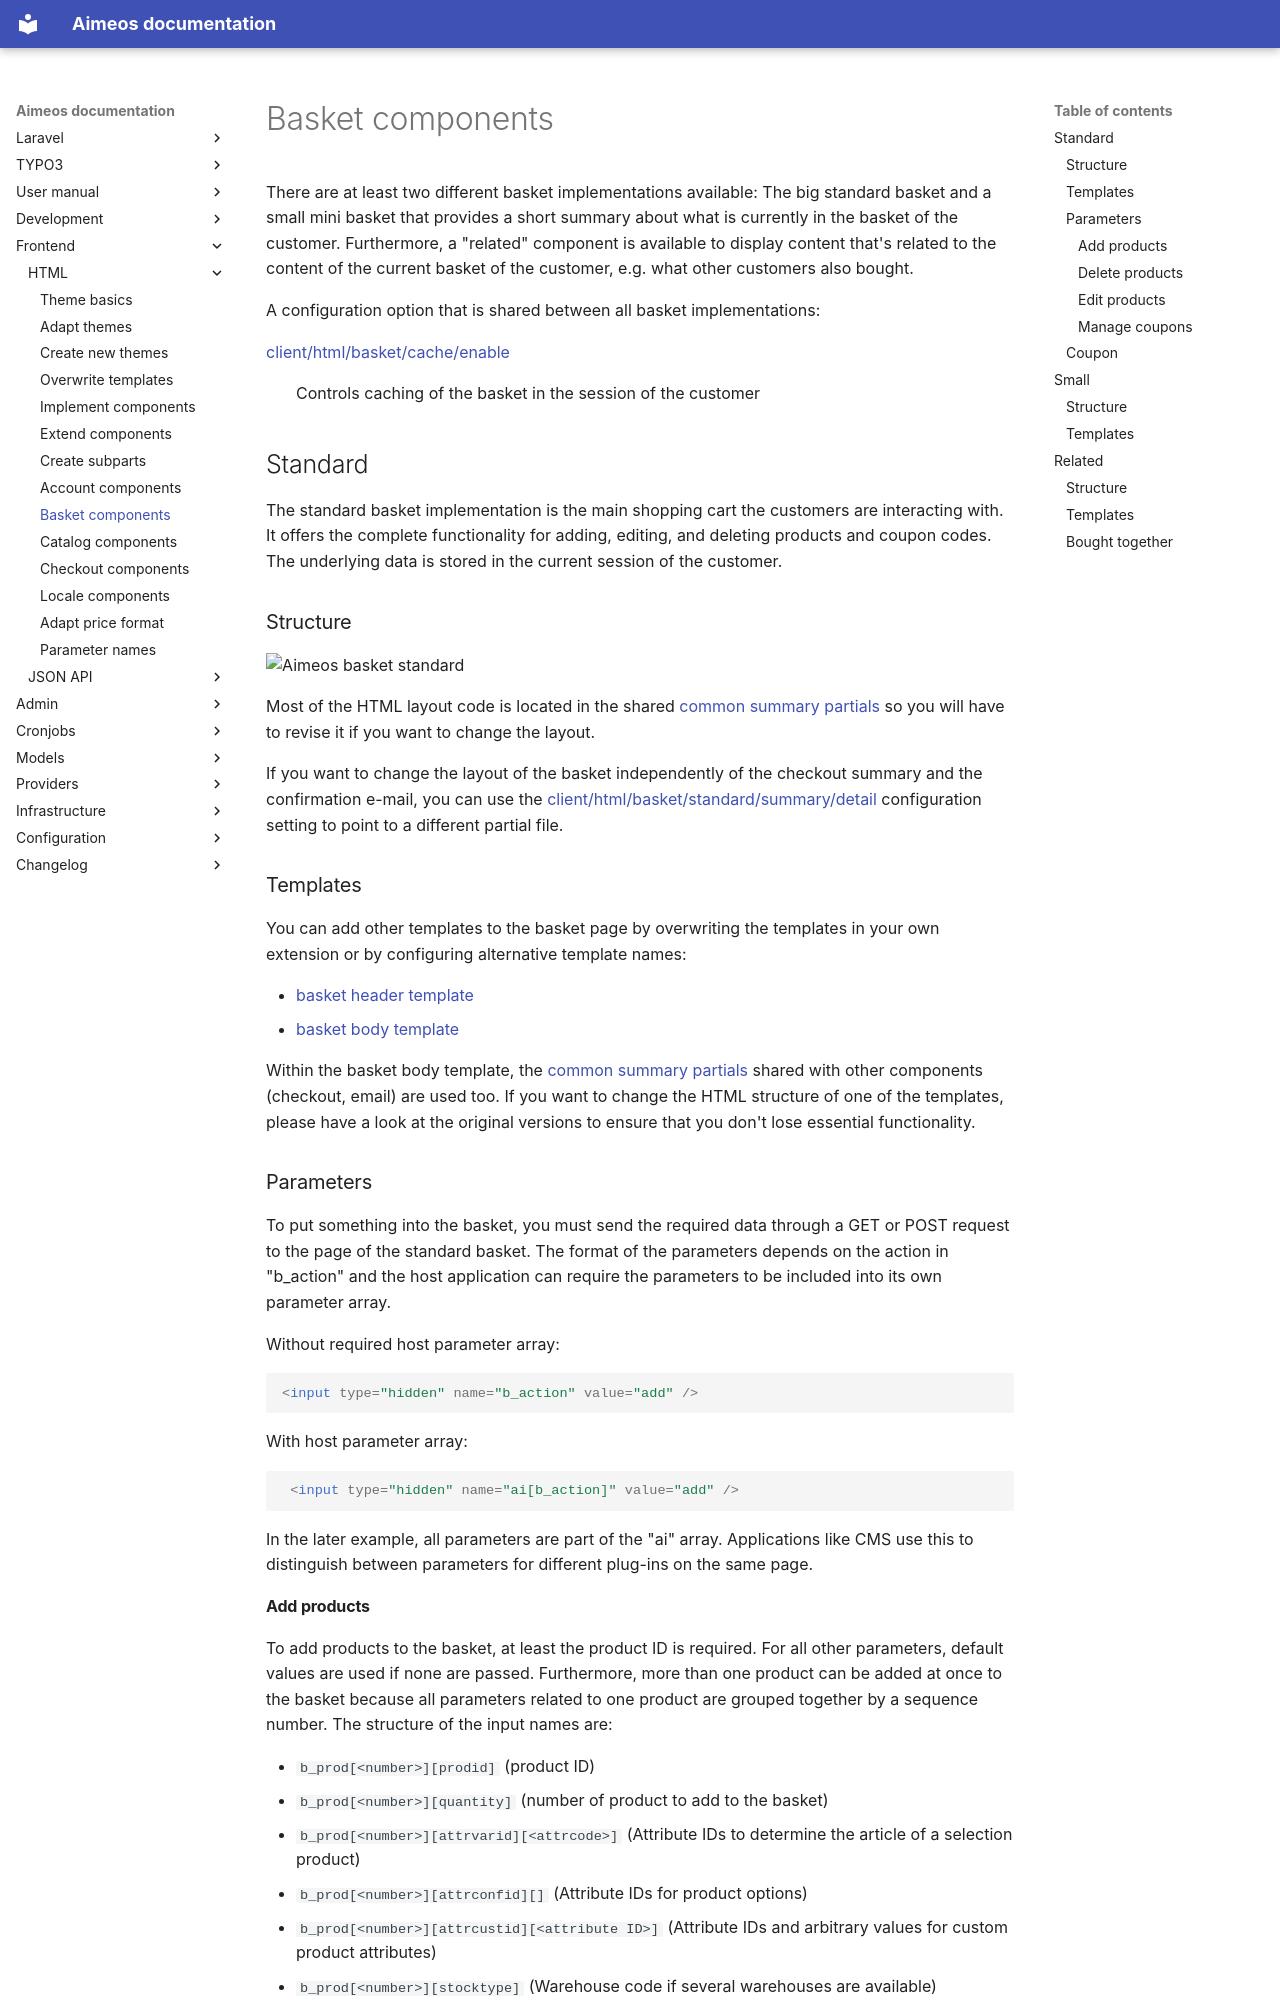

repository: aimeos/aimeos-docs · page: frontend/html/basket-components/index.html · generator: mkdocs

There are at least two different basket implementations available: The big standard basket and a small mini basket that provides a short summary about what is currently in the basket of the customer. Furthermore, a "related" component is available to display content that's related to the content of the current basket of the customer, e.g. what other customers also bought.

A configuration option that is shared between all basket implementations:

[client/html/basket/cache/enable](../../config/client-html/basket-cache.md#enable)
: Controls caching of the basket in the session of the customer

# Standard

The standard basket implementation is the main shopping cart the customers are interacting with. It offers the complete functionality for adding, editing, and deleting products and coupon codes. The underlying data is stored in the current session of the customer.

## Structure

![Aimeos basket standard](Aimeos-basket-standard.png)

Most of the HTML layout code is located in the shared [common summary partials](https://github.com/aimeos/ai-client-html/tree/master/templates/client/html/common/summary) so you will have to revise it if you want to change the layout.

If you want to change the layout of the basket independently of the checkout summary and the confirmation e-mail, you can use the [client/html/basket/standard/summary/detail](../../config/client-html/basket-standard.md#detail) configuration setting to point to a different partial file.

## Templates

You can add other templates to the basket page by overwriting the templates in your own extension or by configuring alternative template names:

* [basket header template](../../config/client-html/basket-standard.md#template-header)
* [basket body template](../../config/client-html/basket-standard.md#template-body)

Within the basket body template, the [common summary partials](https://github.com/aimeos/ai-client-html/tree/master/templates/client/html/common/summary) shared with other components (checkout, email) are used too. If you want to change the HTML structure of one of the templates, please have a look at the original versions to ensure that you don't lose essential functionality.

## Parameters

To put something into the basket, you must send the required data through a GET or POST request to the page of the standard basket. The format of the parameters depends on the action in "b_action" and the host application can require the parameters to be included into its own parameter array.

Without required host parameter array:

```html
<input type="hidden" name="b_action" value="add" />
```

With host parameter array:

```html
 <input type="hidden" name="ai[b_action]" value="add" />
```

In the later example, all parameters are part of the "ai" array. Applications like CMS use this to distinguish between parameters for different plug-ins on the same page.
